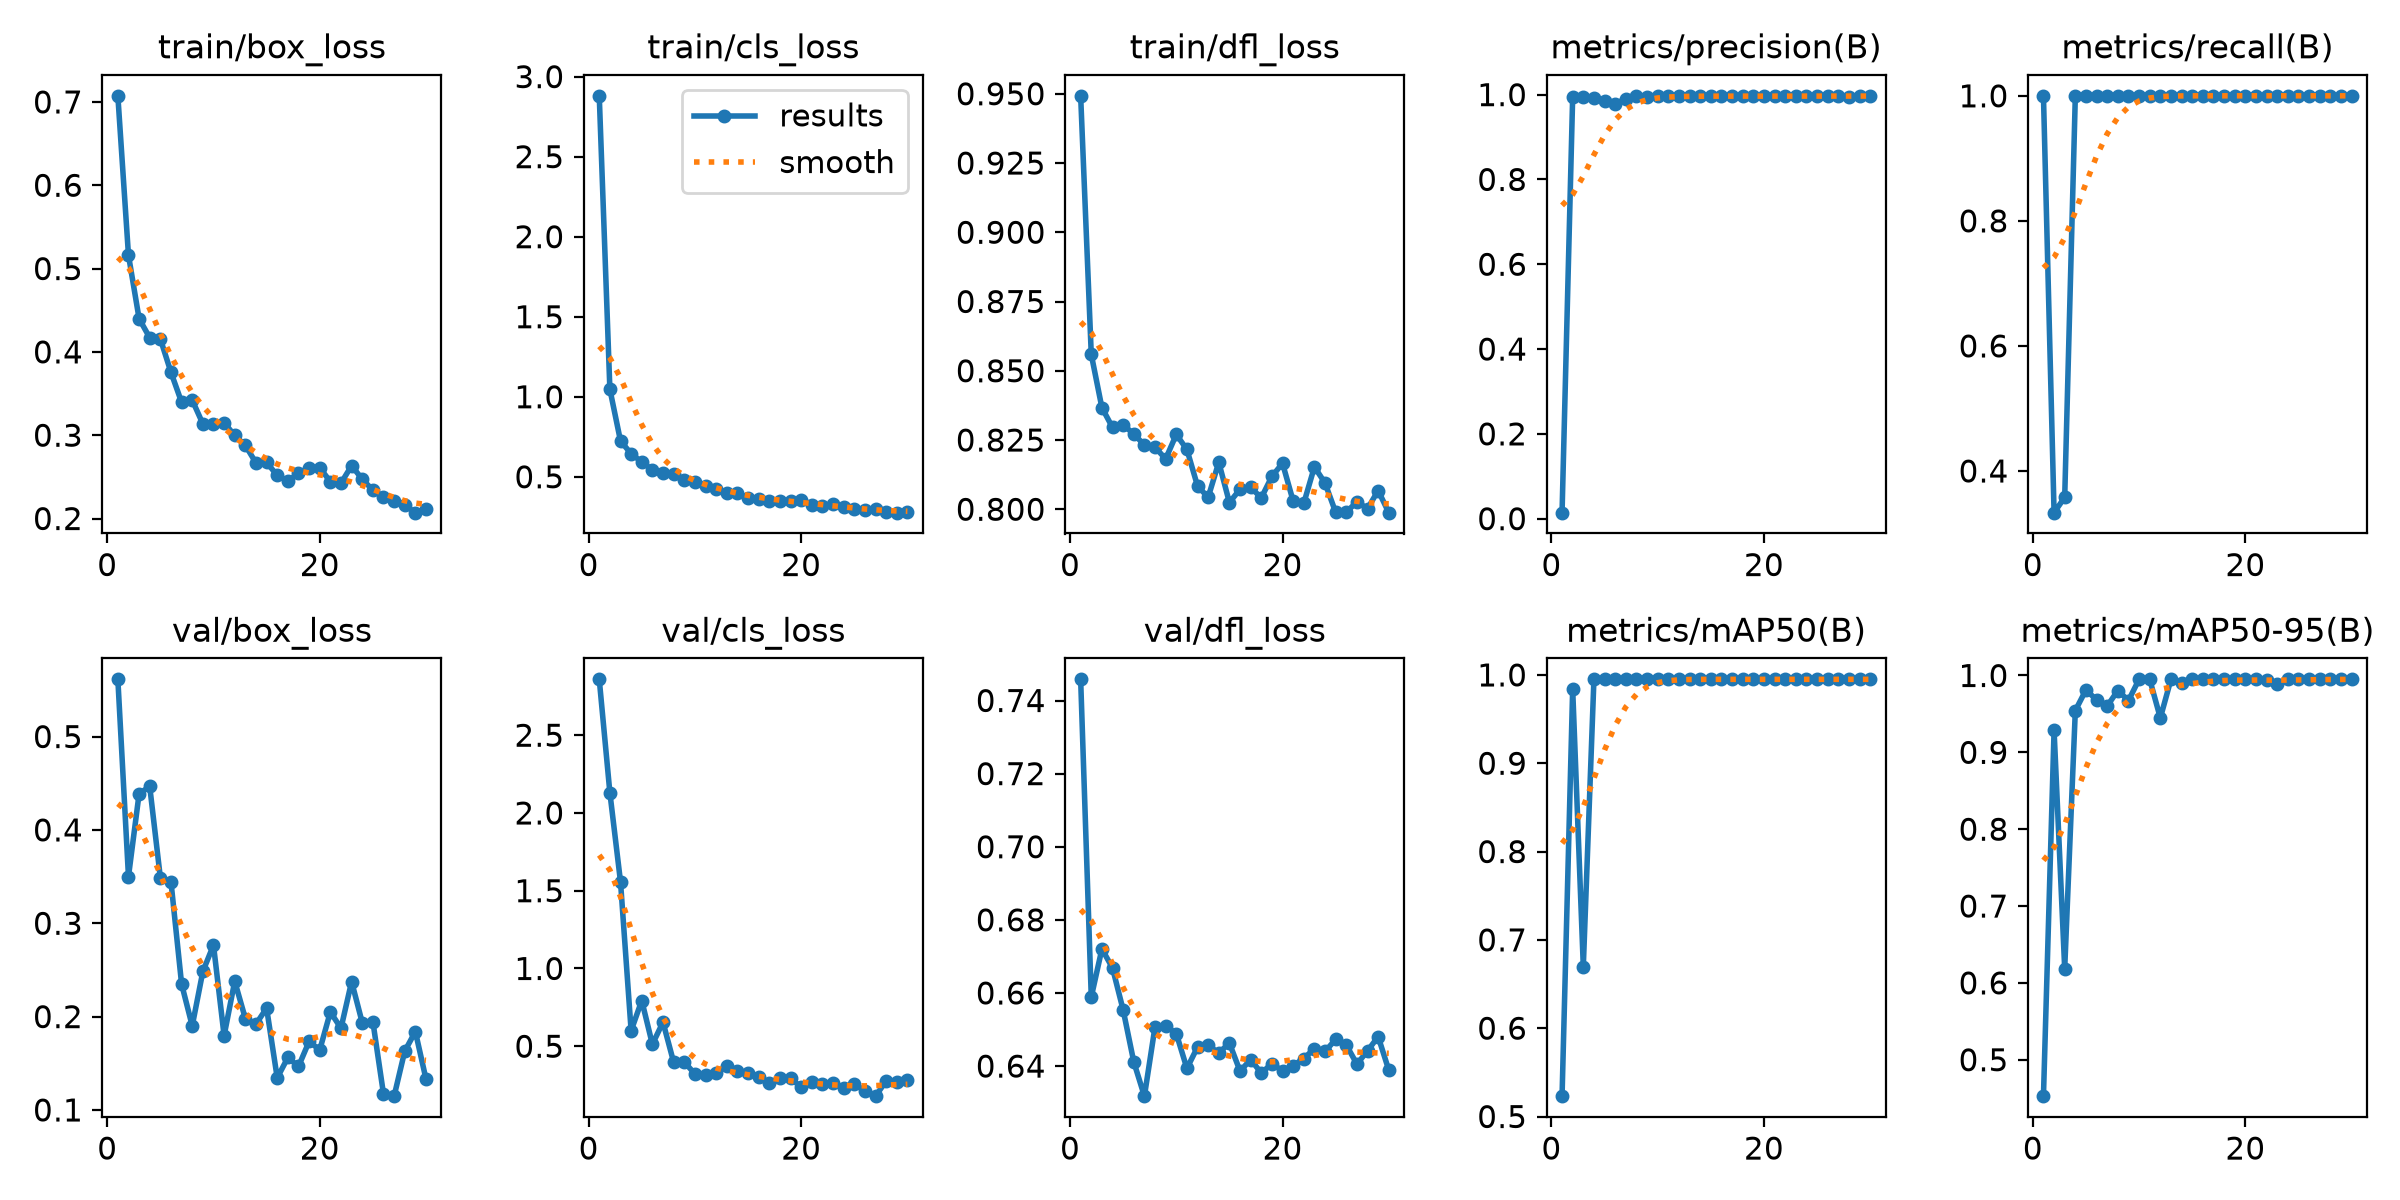

The table this chart was drawn from, first rows:
epoch, time, train/box_loss, train/cls_loss, train/dfl_loss, metrics/precision(B), metrics/recall(B), metrics/mAP50(B), metrics/mAP50-95(B), val/box_loss, val/cls_loss, val/dfl_loss, lr/pg0, lr/pg1, lr/pg2
1, 7.478, 0.7073, 2.88, 0.9493, 0.01422, 1, 0.5231, 0.4526, 0.5613, 2.859, 0.7458, 0.0003144, 0.0003144, 0.0003144
2, 10.21, 0.516, 1.047, 0.8559, 0.9953, 0.3333, 0.9839, 0.9286, 0.35, 2.13, 0.6589, 0.0006367, 0.0006367, 0.0006367
3, 12.77, 0.4398, 0.7238, 0.8367, 0.9938, 0.3579, 0.6698, 0.6185, 0.4388, 1.558, 0.672, 0.0009525, 0.0009525, 0.0009525
4, 15.31, 0.417, 0.6441, 0.8295, 0.9914, 1, 0.995, 0.9544, 0.4466, 0.5998, 0.6668, 0.001262, 0.001262, 0.001262
5, 17.77, 0.4156, 0.5924, 0.8305, 0.9847, 1, 0.995, 0.9813, 0.3488, 0.7938, 0.6553, 0.001372, 0.001372, 0.001372
6, 20.3, 0.3754, 0.5443, 0.8272, 0.9778, 1, 0.995, 0.9682, 0.3444, 0.5123, 0.6411, 0.001358, 0.001358, 0.001358
7, 22.76, 0.3395, 0.5207, 0.8232, 0.9905, 1, 0.995, 0.9602, 0.2348, 0.6546, 0.6318, 0.001344, 0.001344, 0.001344
8, 25.26, 0.3421, 0.5192, 0.8224, 0.9968, 1, 0.995, 0.9805, 0.19, 0.3973, 0.6508, 0.00133, 0.00133, 0.00133
9, 27.69, 0.3136, 0.4821, 0.8182, 0.9944, 1, 0.995, 0.9674, 0.2484, 0.3988, 0.6511, 0.001316, 0.001316, 0.001316
10, 30.22, 0.314, 0.4682, 0.827, 0.9961, 1, 0.995, 0.995, 0.2766, 0.3221, 0.6489, 0.001302, 0.001302, 0.001302
11, 32.65, 0.315, 0.4401, 0.8216, 0.9958, 1, 0.995, 0.995, 0.1796, 0.3147, 0.6394, 0.001288, 0.001288, 0.001288
12, 35.11, 0.2997, 0.4251, 0.8084, 0.9956, 1, 0.995, 0.9447, 0.2379, 0.3294, 0.6452, 0.001273, 0.001273, 0.001273
13, 37.54, 0.2879, 0.4008, 0.8043, 0.997, 1, 0.995, 0.995, 0.1979, 0.372, 0.6457, 0.001259, 0.001259, 0.001259
14, 40.03, 0.2667, 0.3957, 0.8169, 0.9971, 1, 0.995, 0.9896, 0.192, 0.3399, 0.6436, 0.001245, 0.001245, 0.001245
15, 42.44, 0.2675, 0.3659, 0.8024, 0.9966, 1, 0.995, 0.995, 0.2091, 0.3294, 0.6463, 0.001231, 0.001231, 0.001231
16, 44.93, 0.2516, 0.3616, 0.8072, 0.9959, 1, 0.995, 0.995, 0.1343, 0.3013, 0.6386, 0.001217, 0.001217, 0.001217
17, 47.35, 0.245, 0.3508, 0.8079, 0.9969, 1, 0.995, 0.995, 0.1562, 0.2605, 0.6418, 0.001203, 0.001203, 0.001203
18, 49.84, 0.2543, 0.346, 0.8041, 0.9962, 1, 0.995, 0.995, 0.1466, 0.293, 0.6381, 0.001189, 0.001189, 0.001189
19, 52.36, 0.2602, 0.3478, 0.8119, 0.9962, 1, 0.995, 0.995, 0.1734, 0.2939, 0.6406, 0.001174, 0.001174, 0.001174
20, 54.85, 0.261, 0.3577, 0.8166, 0.9964, 1, 0.995, 0.995, 0.1642, 0.237, 0.6387, 0.00116, 0.00116, 0.00116
21, 57.25, 0.2442, 0.3266, 0.8029, 0.9966, 1, 0.995, 0.995, 0.205, 0.2669, 0.6401, 0.001146, 0.001146, 0.001146
22, 59.72, 0.2425, 0.3204, 0.8022, 0.9964, 1, 0.995, 0.9939, 0.1875, 0.2565, 0.6421, 0.001132, 0.001132, 0.001132
23, 62.12, 0.2634, 0.3278, 0.8153, 0.996, 1, 0.995, 0.9884, 0.2375, 0.2653, 0.6448, 0.001118, 0.001118, 0.001118
24, 64.56, 0.2472, 0.3101, 0.8095, 0.9966, 1, 0.995, 0.995, 0.1935, 0.2309, 0.644, 0.001104, 0.001104, 0.001104
25, 66.96, 0.2341, 0.2986, 0.7989, 0.9971, 1, 0.995, 0.995, 0.1947, 0.2576, 0.6473, 0.001089, 0.001089, 0.001089
26, 69.42, 0.2259, 0.2903, 0.7989, 0.9966, 1, 0.995, 0.995, 0.1172, 0.2132, 0.6458, 0.001075, 0.001075, 0.001075
27, 71.9, 0.221, 0.2962, 0.8027, 0.9964, 1, 0.995, 0.995, 0.1148, 0.1789, 0.6405, 0.001061, 0.001061, 0.001061
28, 74.37, 0.2161, 0.2803, 0.8002, 0.9956, 1, 0.995, 0.995, 0.163, 0.2763, 0.6442, 0.001047, 0.001047, 0.001047
29, 76.8, 0.207, 0.2758, 0.8067, 0.9971, 1, 0.995, 0.995, 0.184, 0.2719, 0.6481, 0.001033, 0.001033, 0.001033
30, 79.25, 0.212, 0.2803, 0.7988, 0.997, 1, 0.995, 0.995, 0.1331, 0.2808, 0.6389, 0.001019, 0.001019, 0.001019
